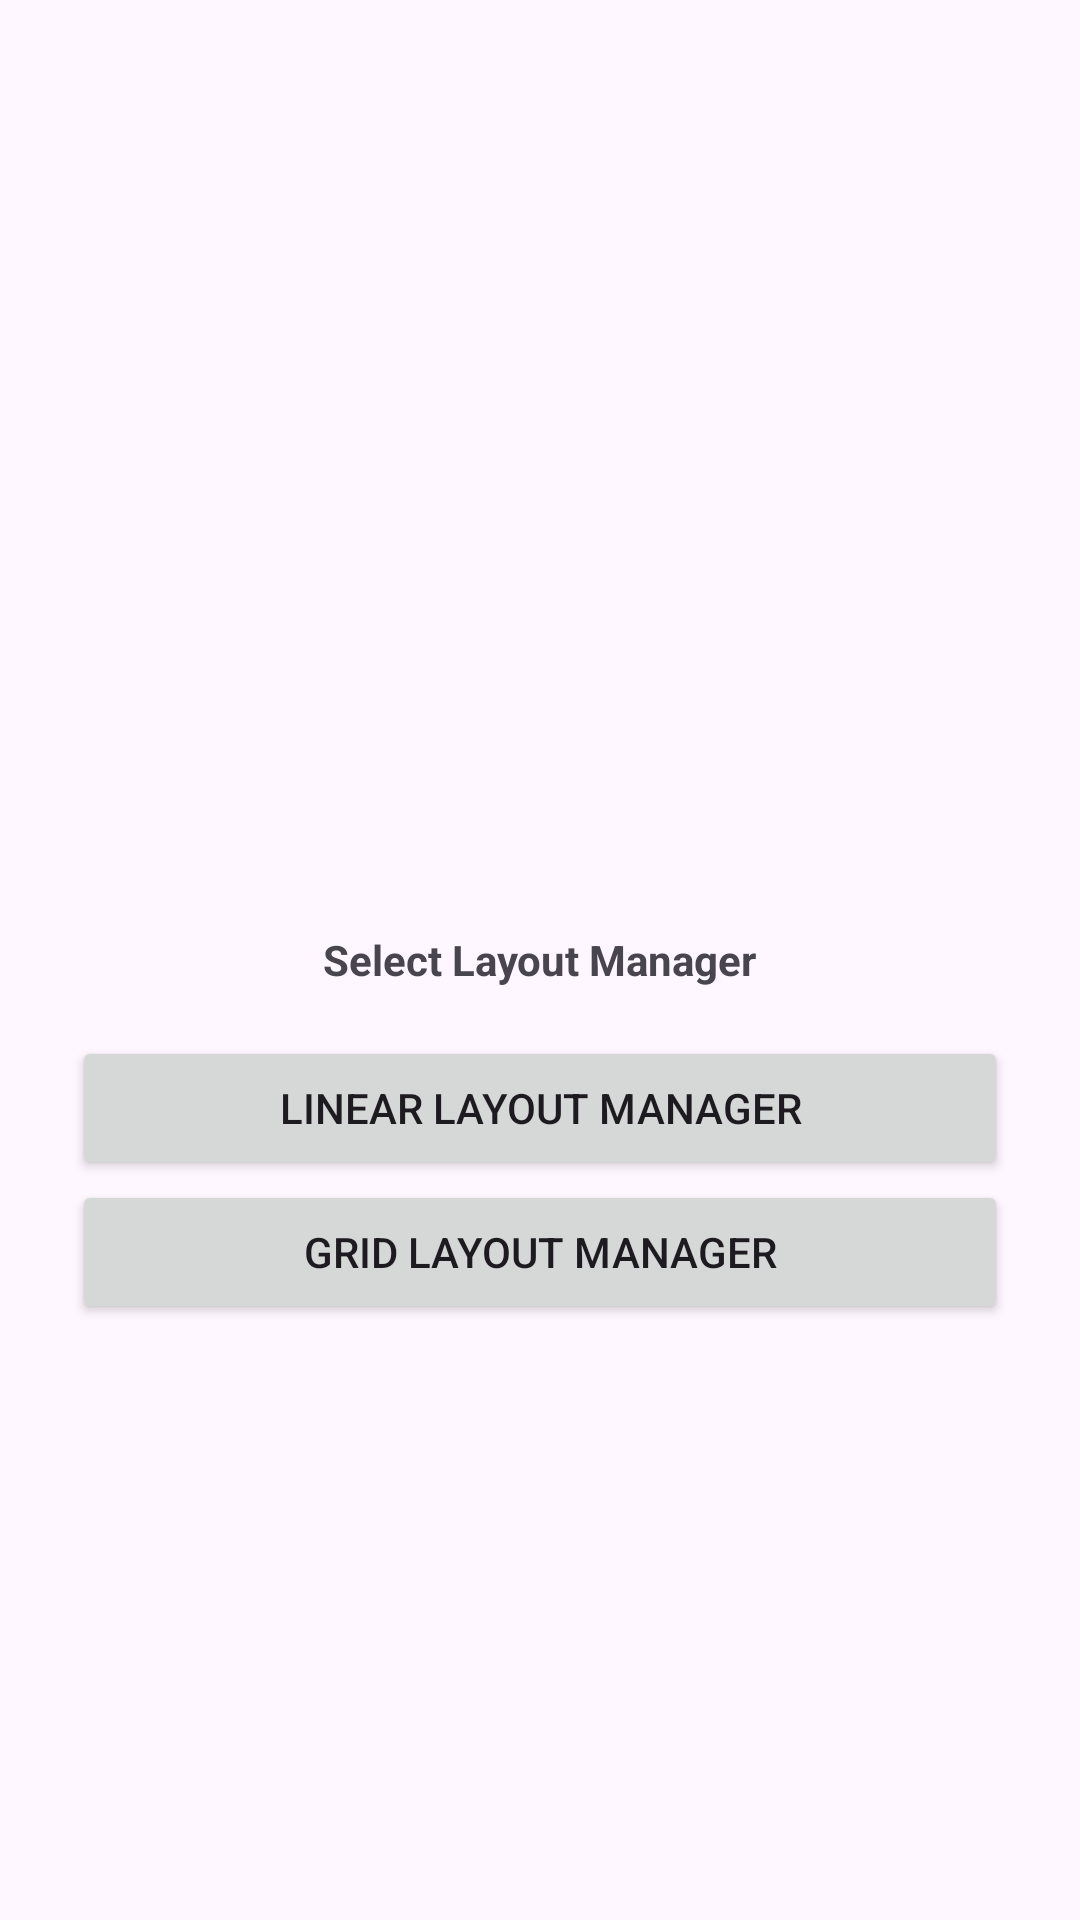

This screen was rendered from an Android layout file. Write that file and the resources it references.
<!-- AndroidManifest.xml: application theme Theme.Utbstudents -->
<!-- res/layout/activity_main.xml -->
<?xml version="1.0" encoding="utf-8"?>
<RelativeLayout xmlns:android="http://schemas.android.com/apk/res/android"
    xmlns:app="http://schemas.android.com/apk/res-auto"
    xmlns:tools="http://schemas.android.com/tools"
    android:id="@+id/main"
    android:layout_width="match_parent"
    android:layout_height="match_parent"
    android:layout_centerVertical="true"
    tools:context=".MainActivity">

    <TextView
        android:id="@+id/selectLM"
        android:layout_width="wrap_content"
        android:layout_height="wrap_content"
        android:text="Select Layout Manager"
        android:textStyle="bold"
        android:layout_centerInParent="true"
        android:layout_marginBottom="16dp"
        tools:ignore="HardcodedText" />

    <Button
        android:id="@+id/linearLM"
        android:layout_width="match_parent"
        android:layout_height="wrap_content"
        android:layout_marginHorizontal="24dp"
        android:layout_below="@+id/selectLM"
        android:text="Linear Layout Manager"
        tools:ignore="HardcodedText" />

    <Button
        android:id="@+id/gridLM"
        android:layout_width="match_parent"
        android:layout_height="wrap_content"
        android:layout_marginHorizontal="24dp"
        android:layout_below="@+id/linearLM"
        android:text="Grid Layout Manager"
        tools:ignore="HardcodedText" />

</RelativeLayout>
<!-- resources referenced by this layout -->
<resources>
  <style name="Theme.Utbstudents" parent="Base.Theme.Utbstudents" />
  <style name="Base.Theme.Utbstudents" parent="Theme.Material3.DayNight.NoActionBar">
          
          
      </style>
</resources>
